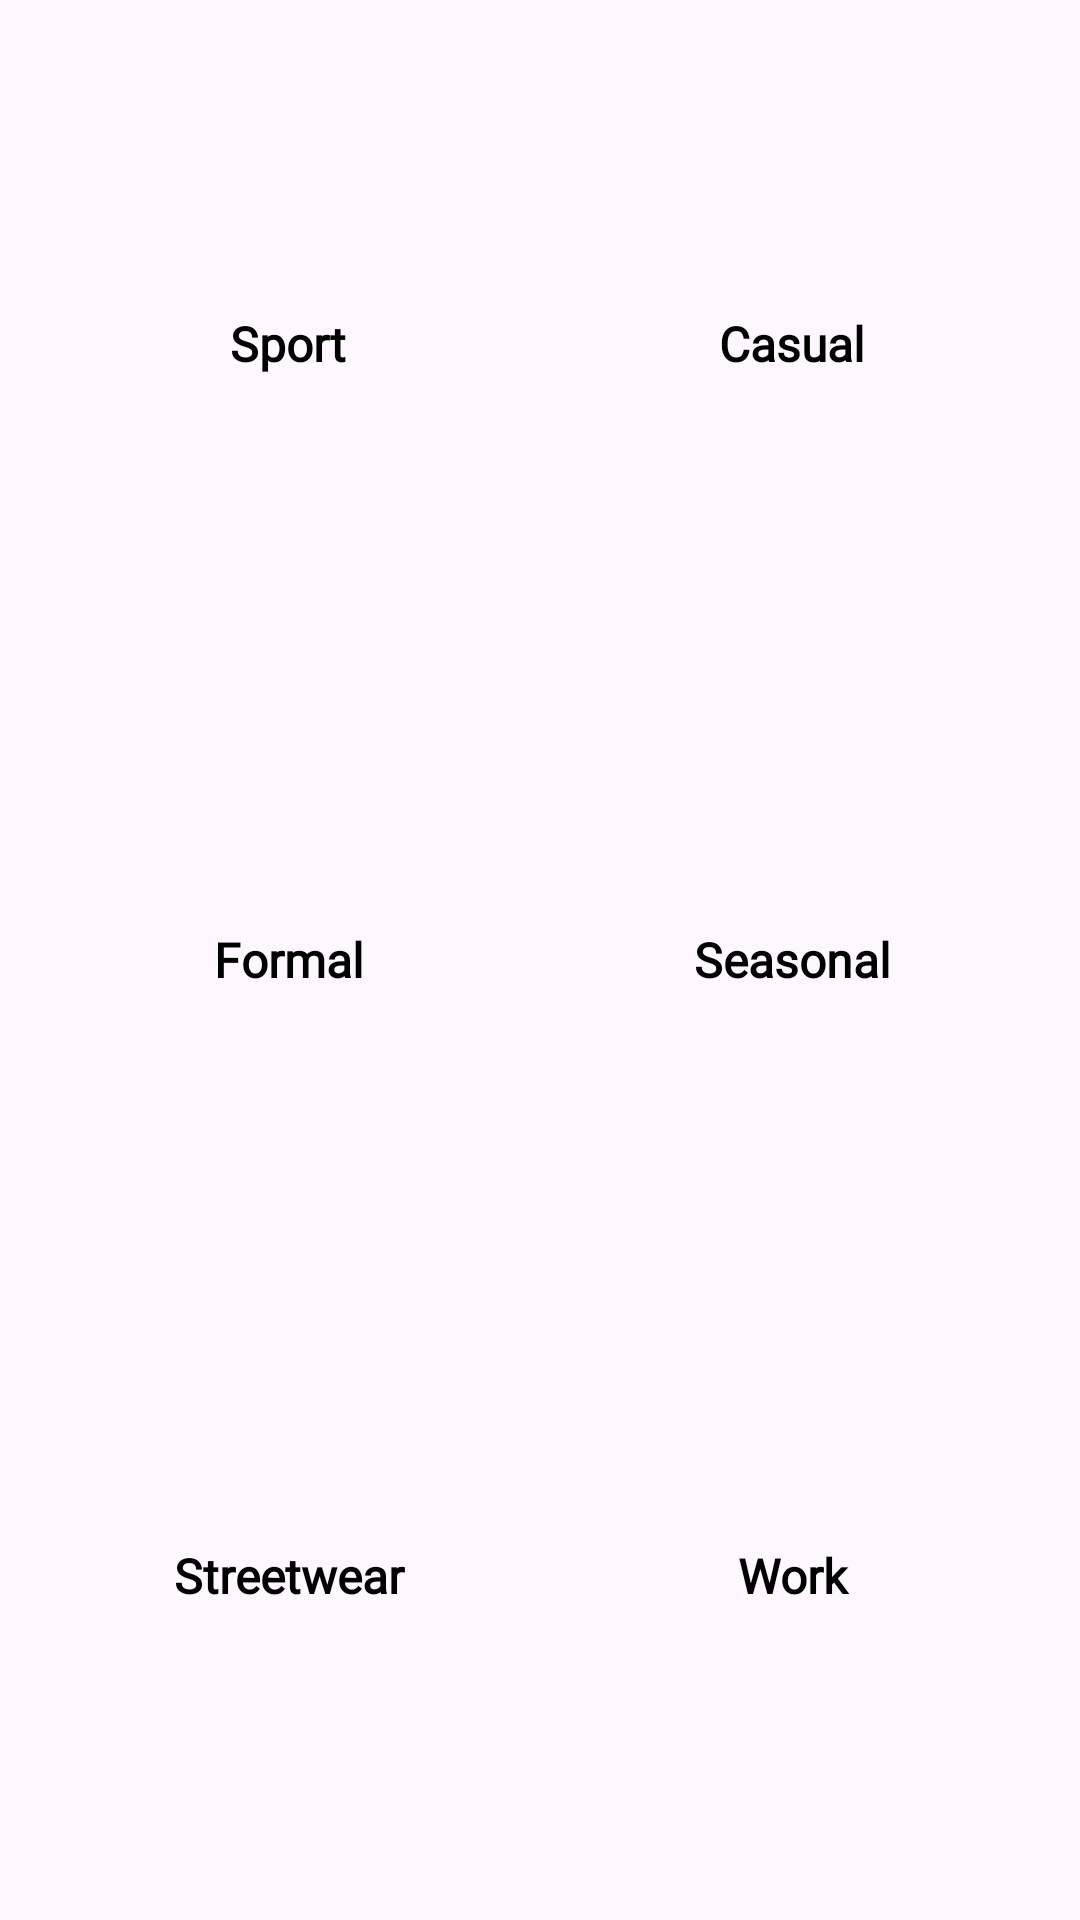

Produce the Android XML layout that renders to this screen, including the resource entries it uses.
<!-- AndroidManifest.xml: application theme Theme.StyleWIZ_vol2 -->
<!-- res/layout/style_selector.xml -->
<?xml version="1.0" encoding="utf-8"?>
<GridLayout xmlns:android="http://schemas.android.com/apk/res/android"
    android:id="@+id/styleGrid"
    android:layout_width="match_parent"
    android:layout_height="match_parent"
    android:alignmentMode="alignMargins"
    android:layout_margin="20dp"

    android:columnCount="2"
    android:rowCount="3"
    android:useDefaultMargins="true"
    android:padding="12dp">

    
    <TextView
        android:id="@+id/styleSport"
        style="@style/StyleTagText"
        android:tag="sport"
        android:text="Sport" />

    
    <TextView
        android:id="@+id/styleCasual"
        style="@style/StyleTagText"
        android:tag="casual"
        android:text="Casual" />

    
    <TextView
        android:id="@+id/styleFormal"
        style="@style/StyleTagText"
        android:tag="formal"
        android:text="Formal" />

    
    <TextView
        android:id="@+id/styleSeasonal"
        style="@style/StyleTagText"
        android:tag="seasonal"
        android:text="Seasonal" />

    
    <TextView
        android:id="@+id/styleStreetwear"
        style="@style/StyleTagText"
        android:tag="streetwear"
        android:text="Streetwear" />

    
    <TextView
        android:id="@+id/styleWork"
        style="@style/StyleTagText"
        android:tag="work"
        android:text="Work" />
</GridLayout>
<!-- resources referenced by this layout -->
<resources>
  <style name="StyleTagText">
          <item name="android:layout_width">0dp</item>
          <item name="android:layout_height">0dp</item>
          <item name="android:layout_columnWeight">1</item>
          <item name="android:layout_rowWeight">1</item>
          <item name="android:orientation">vertical</item>
          <item name="android:textColor">#000</item>
          <item name="android:textSize">16sp</item>
          <item name="android:textStyle">bold</item>
          <item name="android:fontFamily">@font/roboto</item>
          
          <item name="android:padding">12dp</item>
          <item name="android:gravity">center</item>
      </style>
  <style name="Theme.StyleWIZ_vol2" parent="Base.Theme.StyleWIZ_vol2" />
  <style name="Base.Theme.StyleWIZ_vol2" parent="Theme.Material3.DayNight.NoActionBar">
          
          
      </style>
</resources>
